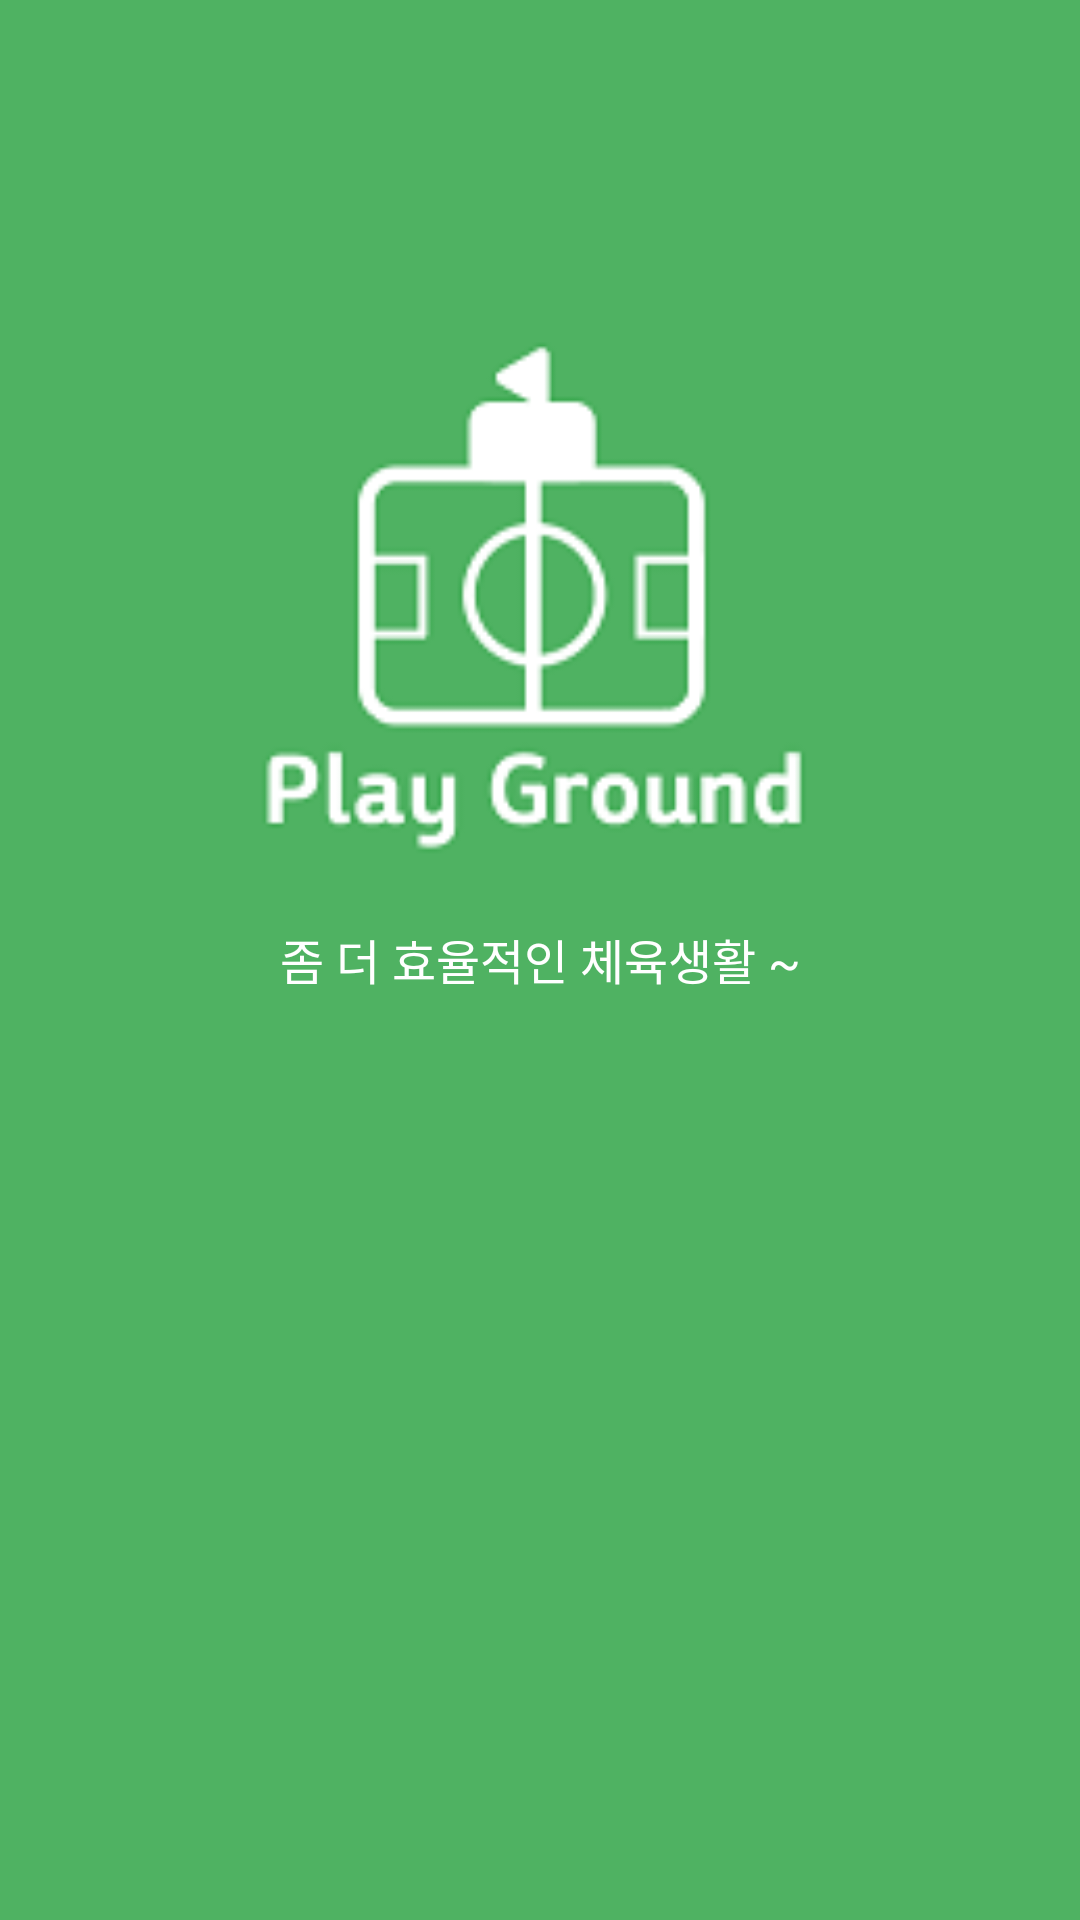

Android layout source for this screen:
<!-- AndroidManifest.xml: activity theme SplashTheme -->
<!-- res/layout/activity_splash.xml -->
<?xml version="1.0" encoding="utf-8"?>
<android.support.constraint.ConstraintLayout xmlns:android="http://schemas.android.com/apk/res/android"
    xmlns:app="http://schemas.android.com/apk/res-auto"
    android:layout_width="match_parent"
    android:layout_height="match_parent"
    android:background="#4FB262">

    <ImageView
        android:id="@+id/img_splash"
        android:layout_width="match_parent"
        android:layout_height="200dp"
        android:layout_marginStart="50dp"
        android:layout_marginTop="100dp"
        android:layout_marginEnd="50dp"
        android:src="@drawable/app_logo"
        app:layout_constraintBottom_toBottomOf="parent"
        app:layout_constraintEnd_toEndOf="parent"
        app:layout_constraintStart_toStartOf="parent"
        app:layout_constraintTop_toTopOf="parent"
        app:layout_constraintVertical_bias="0.0" />

    <TextView
        android:layout_width="wrap_content"
        android:layout_height="wrap_content"
        android:layout_marginStart="8dp"
        android:layout_marginTop="8dp"
        android:layout_marginEnd="8dp"
        android:text="좀 더 효율적인 체육생활 ~"
        android:textColor="@color/white"
        android:textSize="16dp"
        app:layout_constraintBottom_toBottomOf="parent"
        app:layout_constraintEnd_toEndOf="parent"
        app:layout_constraintStart_toStartOf="parent"
        app:layout_constraintTop_toBottomOf="@+id/img_splash"
        app:layout_constraintVertical_bias="0.0" />

</android.support.constraint.ConstraintLayout>
<!-- resources referenced by this layout -->
<resources>
  <!-- drawable app_logo: png bitmap (drawable, 7500 bytes) -->
  <style name="SplashTheme" parent="Theme.AppCompat.NoActionBar">
          <item name="android:windowBackground">@drawable/splash_item</item>
      </style>
  <!-- drawable splash_item (drawable) -->
  <?xml version="1.0" encoding="utf-8"?>
  <layer-list xmlns:android="http://schemas.android.com/apk/res/android">
  
      <item android:drawable="@color/main"/>
      <item>
          <bitmap
              android:gravity="center"
              android:src="@drawable/app_logo"/>
      </item>
  
  </layer-list>
  <!-- not gathered from this repository: default colours our renderer supplied (Android Studio template values) -->
  <color name="white">#FFFFFFFF</color>
</resources>
